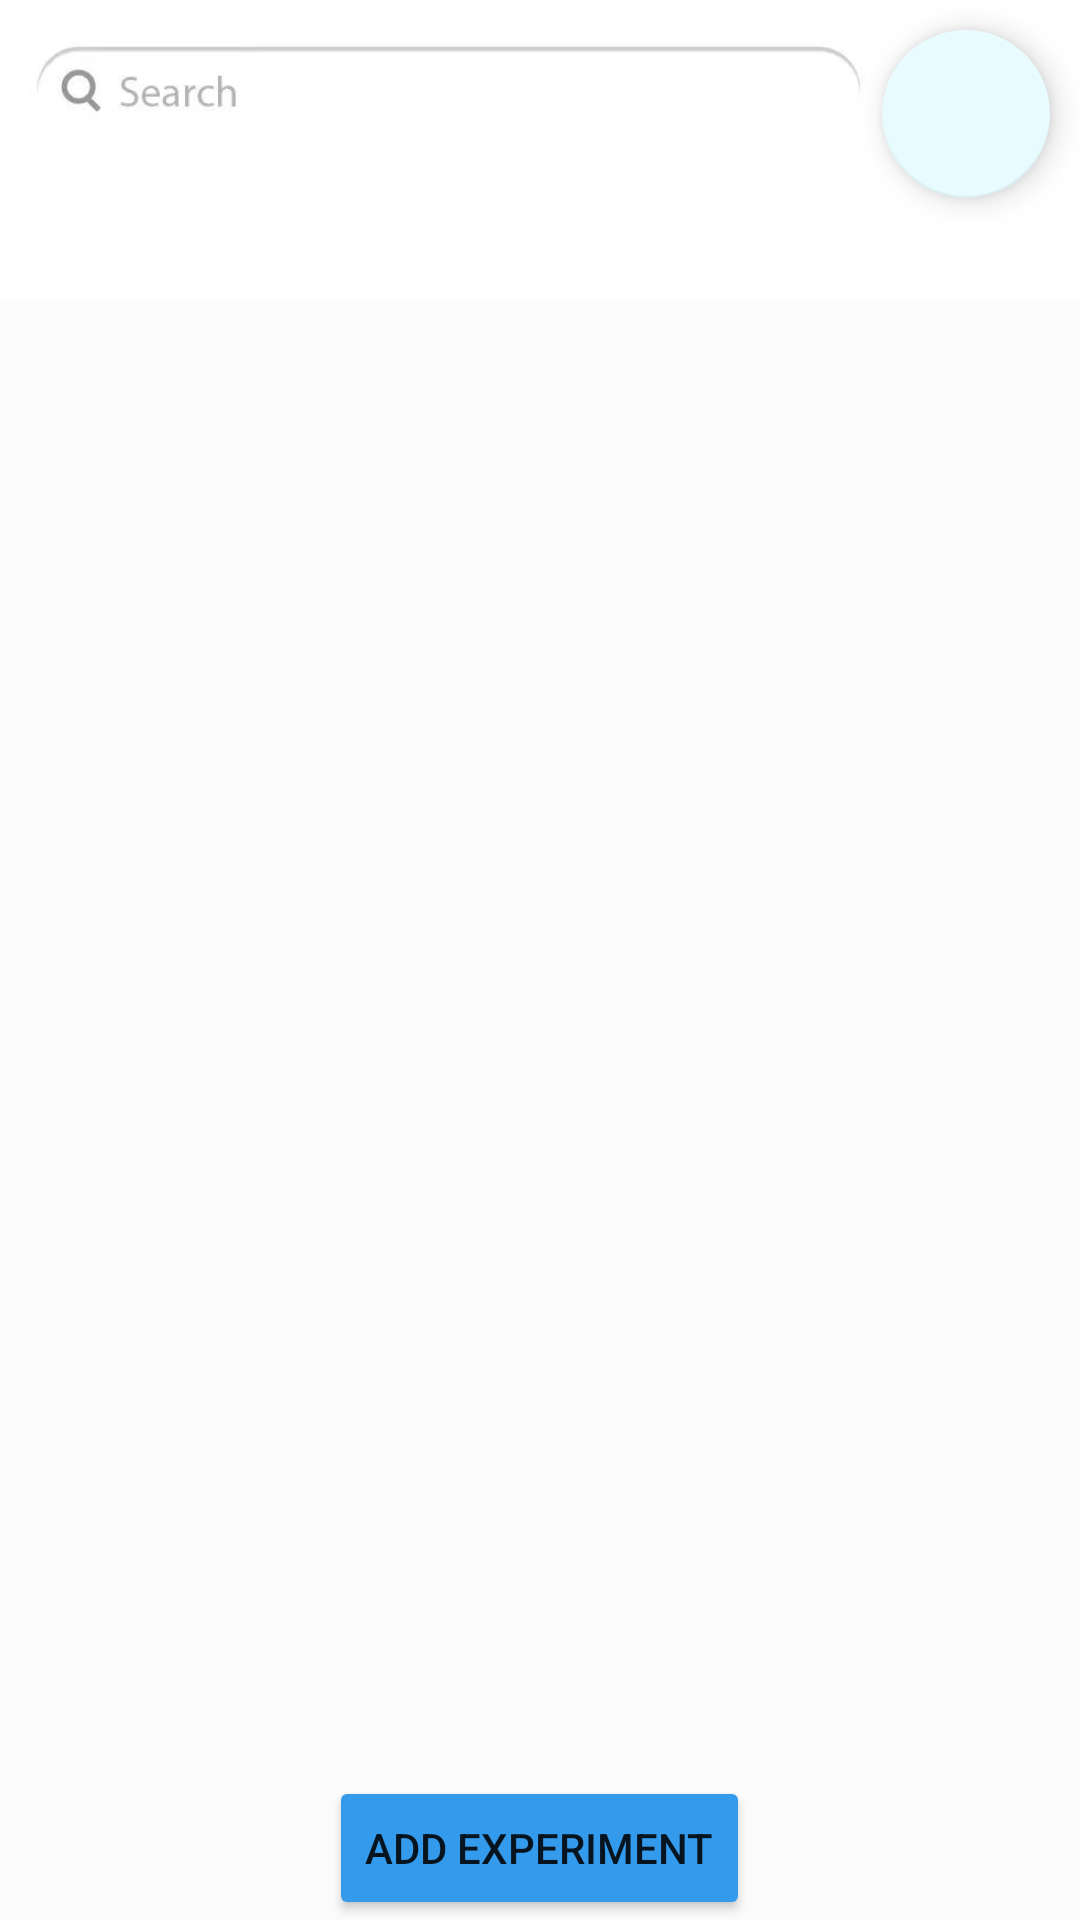

Write the Android layout XML for this screen, with the resource values it uses.
<!-- AndroidManifest.xml: application theme Theme.SurveyGenie -->
<!-- res/layout/activity_main.xml -->
<?xml version="1.0" encoding="utf-8"?>
<FrameLayout

    xmlns:android="http://schemas.android.com/apk/res/android"
    xmlns:app="http://schemas.android.com/apk/res-auto"
    xmlns:tools="http://schemas.android.com/tools"
    android:layout_width="match_parent"
    android:layout_height="match_parent"
    android:orientation="vertical"
    tools:context=".MainActivity"
    android:background="@color/grey">

    <RelativeLayout
        android:layout_width="match_parent"
        android:layout_height="100dp"
        android:background="@color/white">

        <com.google.android.material.floatingactionbutton.FloatingActionButton
            android:id="@+id/user_profile"
            android:layout_width="wrap_content"
            android:layout_height="wrap_content"
            android:layout_alignParentRight="true"
            android:layout_marginTop="10dp"
            android:layout_marginRight="10dp"
            android:clickable="true"
            app:backgroundTint="#E8FCFF"
            app:srcCompat="@mipmap/user" />
        <ImageView
            android:id="@+id/search_click"
            android:layout_width="wrap_content"
            android:layout_height="wrap_content"
            android:layout_marginLeft="10dp"
            android:layout_marginRight="70dp"
            android:src="@mipmap/searc_bar" />

    </RelativeLayout>

    <ListView
        android:id="@+id/experiment_list"
        android:layout_width="match_parent"
        android:layout_height="match_parent"
        android:layout_marginTop="100dp">

    </ListView>

    <Button
        android:id="@+id/add_experiment_button"
        android:layout_width="wrap_content"
        android:layout_height="wrap_content"
        android:layout_gravity="bottom|center_horizontal"
        android:clickable="true"
        android:focusable="true"
        android:text="ADD EXPERIMENT"
        app:backgroundTint="#349AEC"
        android:visibility="visible">

    </Button>

</FrameLayout>
<!-- resources referenced by this layout -->
<resources>
  <color name="grey">#FBFBFB</color>
  <color name="white">#FFFFFFFF</color>
  <!-- mipmap searc_bar: jpg bitmap (mipmap-hdpi, 4341 bytes) -->
  <style name="Theme.SurveyGenie" parent="Theme.MaterialComponents.DayNight.DarkActionBar">
          
          <item name="colorPrimary">@color/purple_500</item>
          <item name="colorPrimaryVariant">@color/purple_700</item>
          <item name="colorOnPrimary">@color/white</item>
          
          <item name="colorSecondary">@color/teal_200</item>
          <item name="colorSecondaryVariant">@color/teal_700</item>
          <item name="colorOnSecondary">@color/black</item>
          
          <item name="android:statusBarColor" tools:targetApi="l">?attr/colorPrimaryVariant</item>
          
      </style>
  <color name="purple_500">#FF6200EE</color>
  <color name="purple_700">#FF3700B3</color>
  <color name="teal_200">#FF03DAC5</color>
  <color name="teal_700">#FF018786</color>
  <color name="black">#FF000000</color>
</resources>
